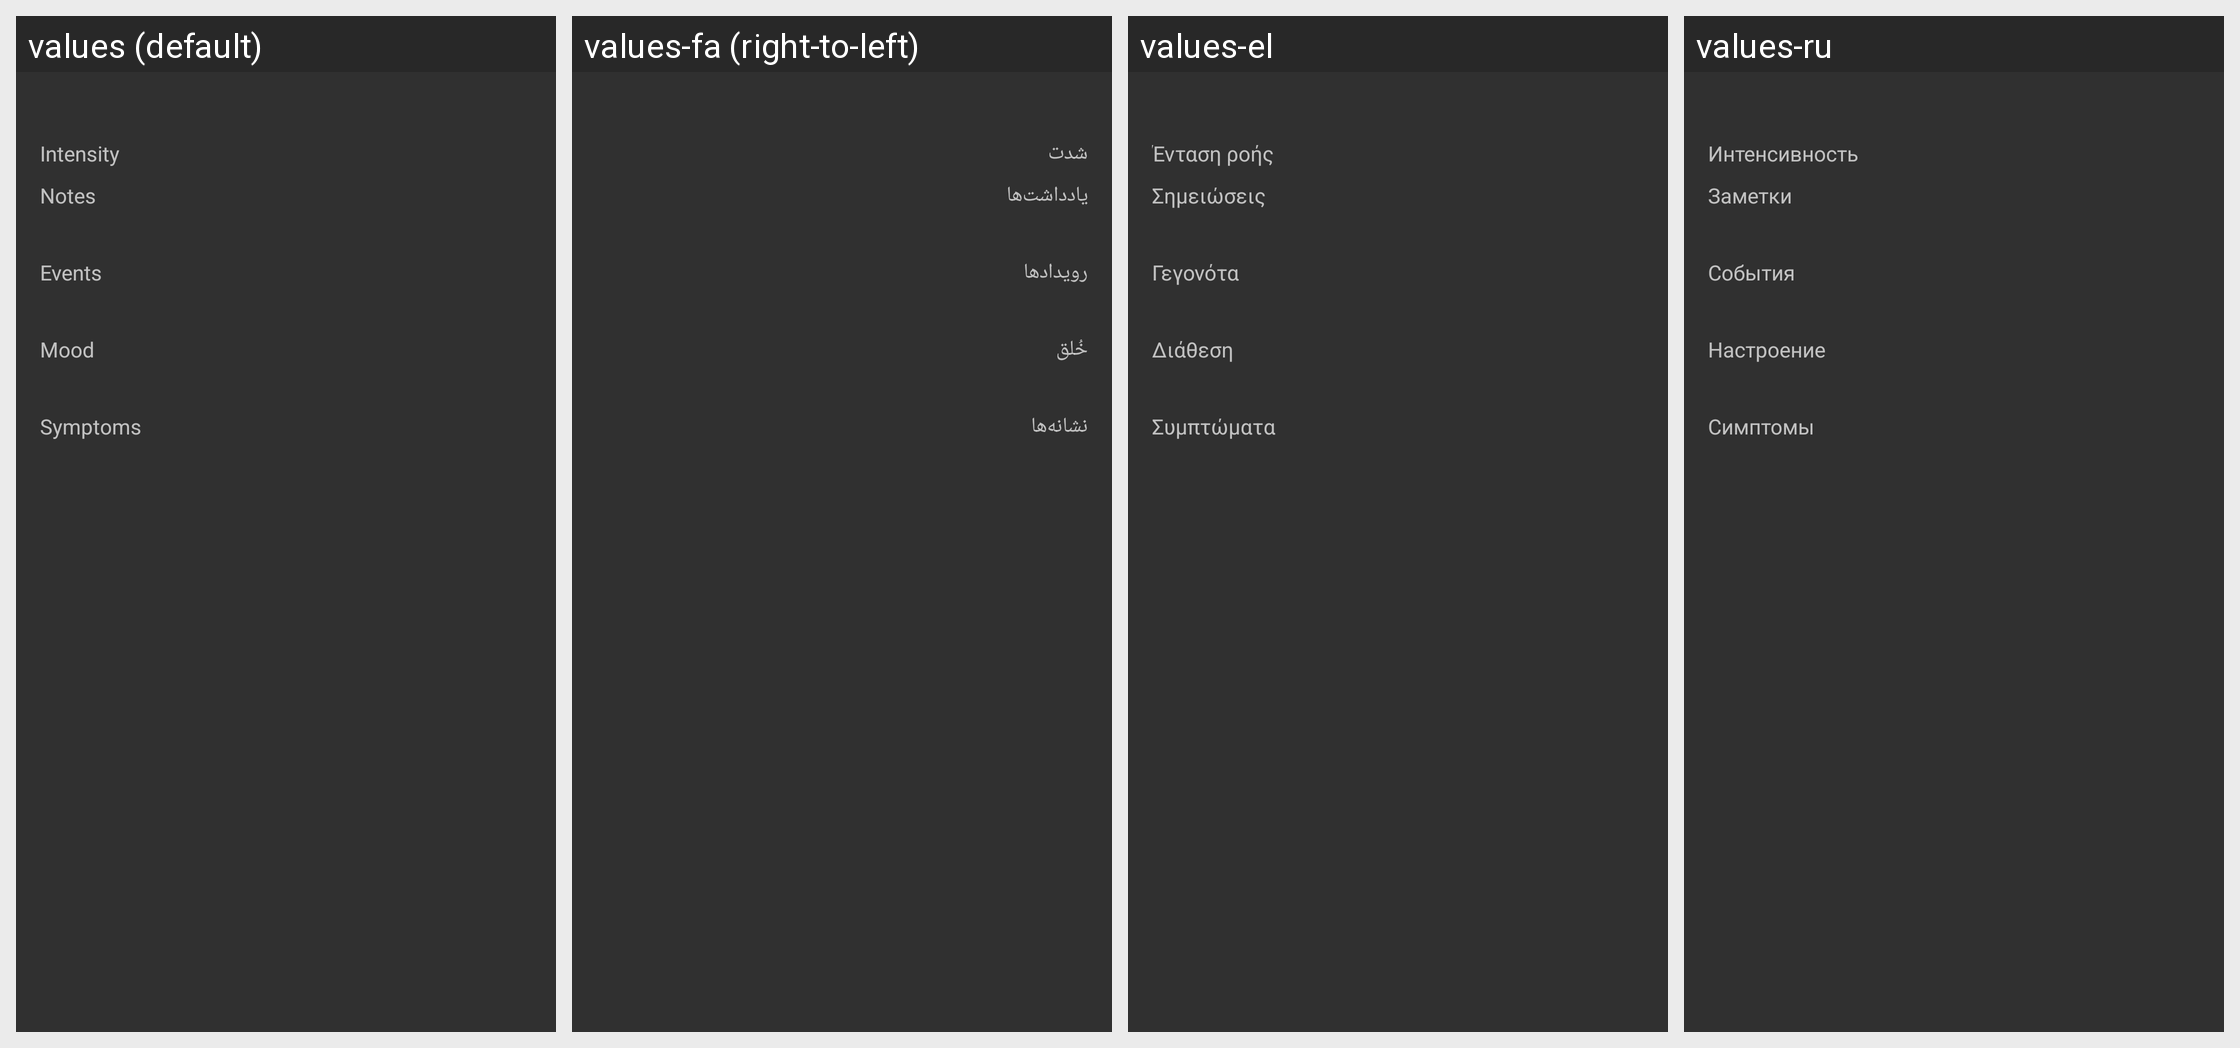

The Android screen above is rendered under several locales of the same app. Produce the string resources it draws, with the default and per-locale values.
Android screen res/layout/listdetailsitem.xml rendered under 4 locales, left to right: values (default), values-fa (right-to-left), values-el, values-ru. Device: Nexus 5 (rendered at 1080×1920; each locale shown at half size, 540×960, under a caption strip naming it); theme AppTheme.
Other locales in the repository, not shown: values-af, values-af-rZA, values-az, values-bg, values-br, values-ca, values-cs, values-de, values-de-rDE, values-es, values-es-rES, values-eu, values-fr, values-fr-rFR, values-it, values-it-rIT, values-iw, values-ja, values-ja-rJP, values-nl, values-nl-rNL, values-pl, values-pt-rBR, values-ru-rRU, values-tr, values-uk, values-zh, values-zh-rCN.
Strings drawn on this screen, with the default value and each locale's value (text and hints the layout hard-codes, and strings that could not be matched under every locale, appear in the picture but are not listed):

label_details_intensity
  values: Intensity
  values-fa: شدت
  values-el: Ένταση ροής
  values-ru: Интенсивность

label_details_notes
  values: Notes
  values-fa: یادداشت‌ها
  values-el: Σημειώσεις
  values-ru: Заметки

label_details_events
  values: Events
  values-fa: رویدادها
  values-el: Γεγονότα
  values-ru: События

label_details_mood
  values: Mood
  values-fa: خُلق
  values-el: Διάθεση
  values-ru: Настроение

label_details_symptoms
  values: Symptoms
  values-fa: نشانه‌ها
  values-el: Συμπτώματα
  values-ru: Симптомы
